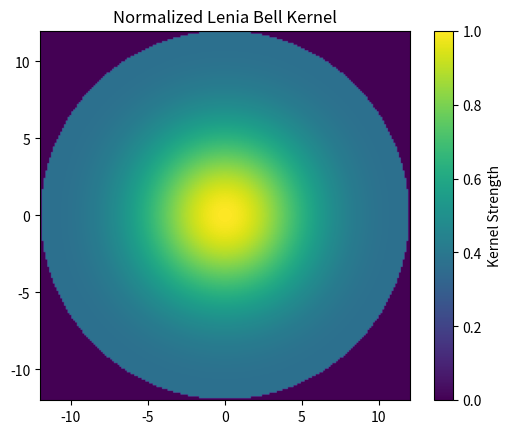

Write the Python code that produced this figure.
import numpy as np
import matplotlib.pyplot as plt

# Parameters
x0, y0 = 0, 0
radius = 12

# Grid
x = np.linspace(-radius, radius, 200)
y = np.linspace(-radius, radius, 200)
X, Y = np.meshgrid(x, y)
r = np.sqrt((X - x0)**2 + (Y - y0)**2)

# Lenia bell kernel
W = np.zeros_like(r)
mask = (r > 0) & (r <= radius)  # avoid division by zero
u = r[mask] / radius
W[mask] = np.exp((1-u**2)**3)

# Handle center separately (optional)
W[r == 0] = W[mask].max()  # assign max value at center

# Normalize kernel to [0,1]
W /= W.max()

# Plot heatmap
plt.imshow(W, extent=[-radius, radius, -radius, radius],
           origin='lower', cmap='viridis')
plt.colorbar(label='Kernel Strength')
plt.title("Normalized Lenia Bell Kernel")
plt.show()
